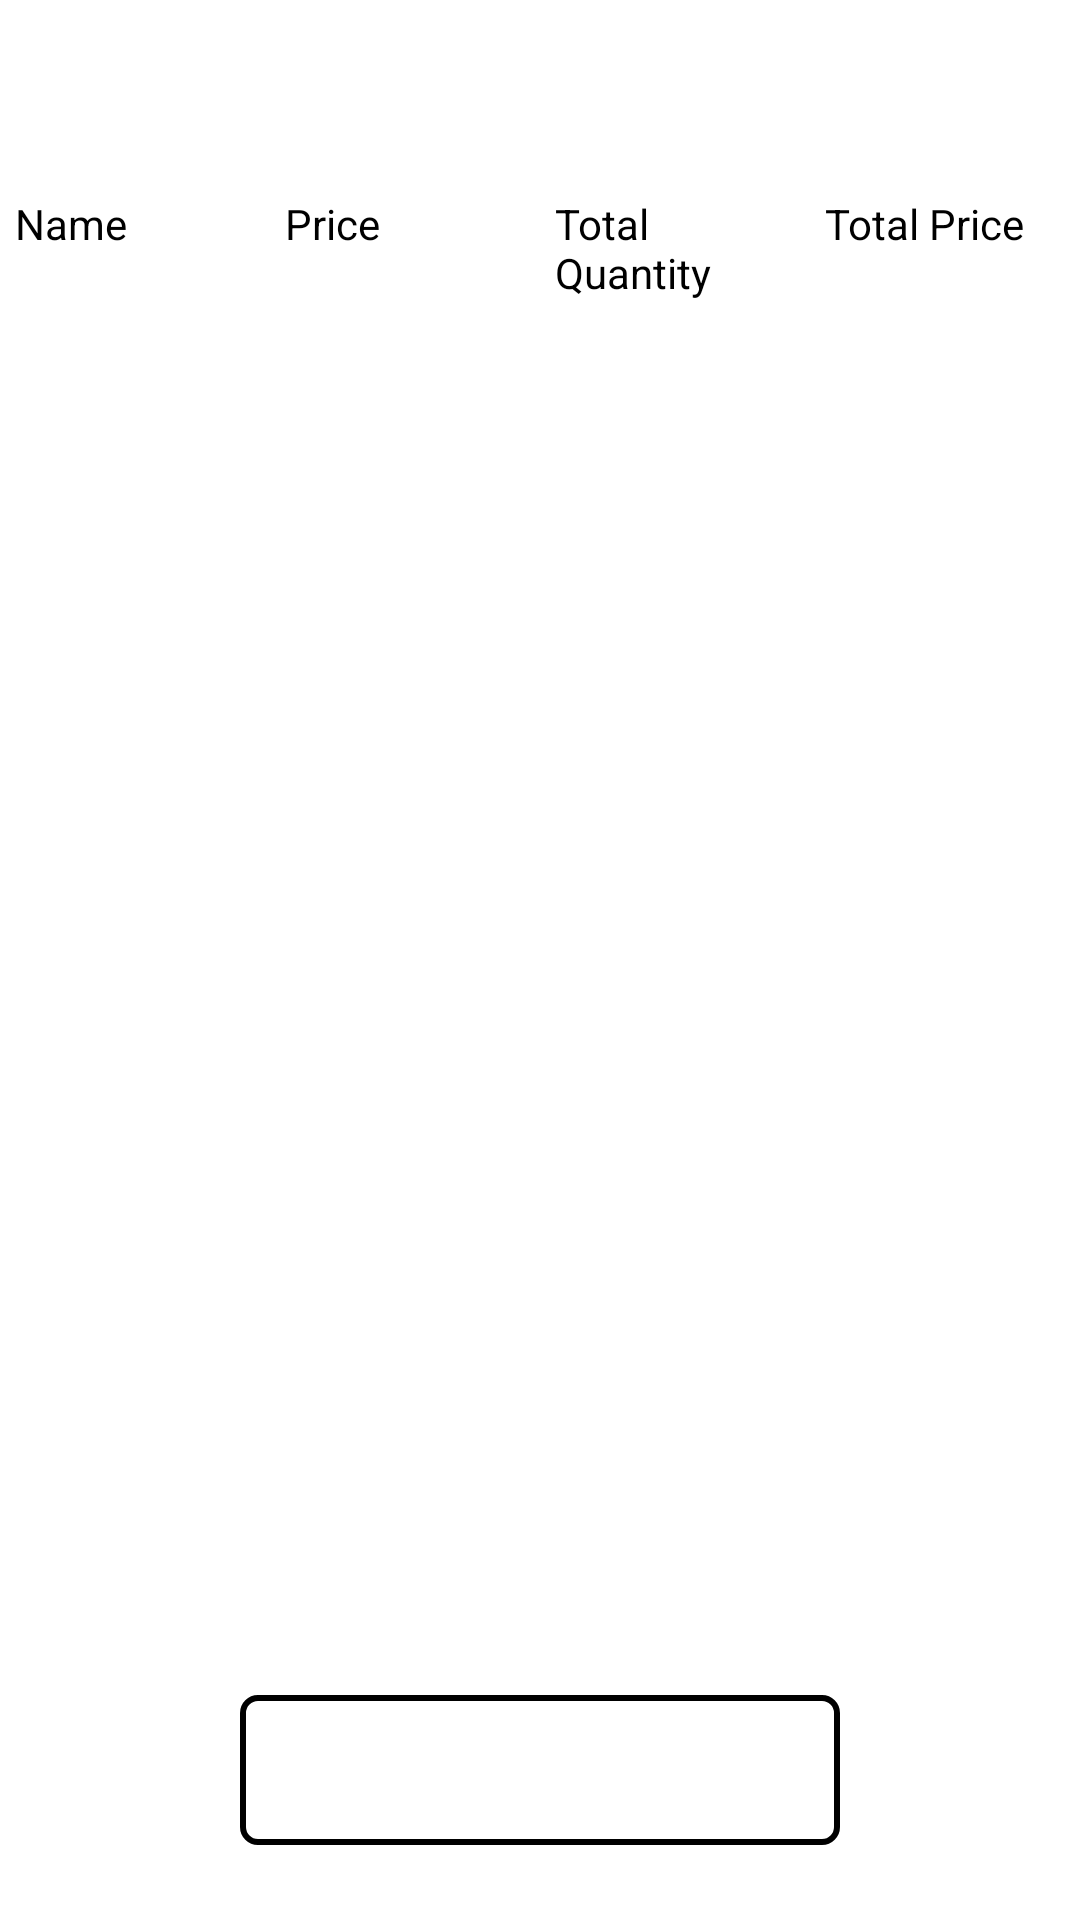

The Android layout XML behind this screen, and the referenced resources:
<!-- AndroidManifest.xml: application theme Theme.InvoiceMakerApp -->
<!-- res/layout/activity_invoice_detail.xml -->
<?xml version="1.0" encoding="utf-8"?>
<androidx.constraintlayout.widget.ConstraintLayout xmlns:android="http://schemas.android.com/apk/res/android"
    xmlns:app="http://schemas.android.com/apk/res-auto"
    xmlns:tools="http://schemas.android.com/tools"
    android:layout_width="match_parent"
    android:layout_height="match_parent"
    tools:context=".Screen.InvoiceDetailActivity">
    <RelativeLayout
        android:layout_width="match_parent"
        android:layout_margin="5dp"
        android:layout_height="40dp"
        app:layout_constraintEnd_toEndOf="parent"
        app:layout_constraintStart_toStartOf="parent"
        app:layout_constraintTop_toTopOf="parent">

        <TextView
            android:id="@+id/invoice_id"
            android:layout_margin="5dp"
            android:layout_width="wrap_content"
            android:textColor="@color/black"
            android:layout_height="wrap_content"
            />
        <TextView
            android:id="@+id/invoice_date"
            android:layout_margin="5dp"
            android:layout_alignParentRight="true"
            android:layout_width="wrap_content"
            android:textColor="@color/black"
            android:layout_height="wrap_content"
            />

    </RelativeLayout>
    <LinearLayout
        android:layout_width="match_parent"
       android:layout_marginTop="50dp"
        android:weightSum="4"
        app:layout_constraintEnd_toEndOf="parent"
        app:layout_constraintStart_toStartOf="parent"
        app:layout_constraintTop_toTopOf="parent"
        android:paddingTop="10dp"
        android:paddingBottom="10dp"
        android:layout_height="wrap_content">

        <TextView
           android:text="Name"
            android:layout_margin="5dp"
            android:layout_width="0dp"
            android:layout_weight="1"
            android:textColor="@color/black"
            android:layout_height="wrap_content"
            />
        <TextView
            android:text="Price"
            android:layout_margin="5dp"
            android:layout_width="0dp"
            android:layout_weight="1"
            android:textColor="@color/black"
            android:layout_height="wrap_content"
            />
        <TextView
            android:text="Total Quantity"
            android:layout_margin="5dp"
            android:textColor="@color/black"
            android:layout_width="0dp"
            android:layout_weight="1"
            android:layout_height="wrap_content"
            />
        <TextView
            android:text="Total Price"
            android:layout_margin="5dp"
            android:textColor="@color/black"
            android:layout_width="0dp"
            android:layout_weight="1"
            android:layout_height="wrap_content"
            />
    </LinearLayout>
    <androidx.recyclerview.widget.RecyclerView
        android:id="@+id/recyclerView"
        android:layout_width="match_parent"
        android:layout_height="match_parent"
        android:layout_marginBottom="100dp"
        android:layout_marginTop="110dp"
        app:layout_constraintBottom_toBottomOf="parent"
        app:layout_constraintEnd_toEndOf="parent"
        app:layout_constraintStart_toStartOf="parent"
        app:layout_constraintTop_toTopOf="parent" />

    <TextView
        android:id="@+id/total_price"
        android:layout_width="200dp"
        android:layout_height="50dp"
        app:layout_constraintBottom_toBottomOf="parent"
        app:layout_constraintEnd_toEndOf="parent"
        android:textColor="@color/black"
        android:textSize="20sp"
        android:gravity="center"
        android:background="@drawable/style"
        app:layout_constraintStart_toStartOf="parent"
        app:layout_constraintTop_toBottomOf="@+id/recyclerView" />
</androidx.constraintlayout.widget.ConstraintLayout>
<!-- resources referenced by this layout -->
<resources>
  <!-- drawable style (drawable-v24) -->
  <?xml version="1.0" encoding="utf-8"?>
  <shape xmlns:android="http://schemas.android.com/apk/res/android">
  <stroke
      android:width="2dp"
      android:color="@color/black"></stroke>
      <corners
          android:radius="5dp"></corners>
  </shape>
  <style name="Theme.InvoiceMakerApp" parent="Theme.MaterialComponents.DayNight.DarkActionBar">
          
          <item name="colorPrimary">@color/purple_500</item>
          <item name="colorPrimaryVariant">@color/purple_700</item>
          <item name="colorOnPrimary">@color/white</item>
          
          <item name="colorSecondary">@color/teal_200</item>
          <item name="colorSecondaryVariant">@color/teal_700</item>
          <item name="colorOnSecondary">@color/black</item>
          
          <item name="android:statusBarColor">?attr/colorPrimaryVariant</item>
          
      </style>
  <!-- not gathered from this repository: default colours our renderer supplied (Android Studio template values) -->
  <color name="purple_500">#FF6200EE</color>
  <color name="purple_700">#FF3700B3</color>
  <color name="teal_200">#FF03DAC5</color>
  <color name="teal_700">#FF018786</color>
  <color name="black">#FF000000</color>
  <color name="white">#FFFFFFFF</color>
</resources>
